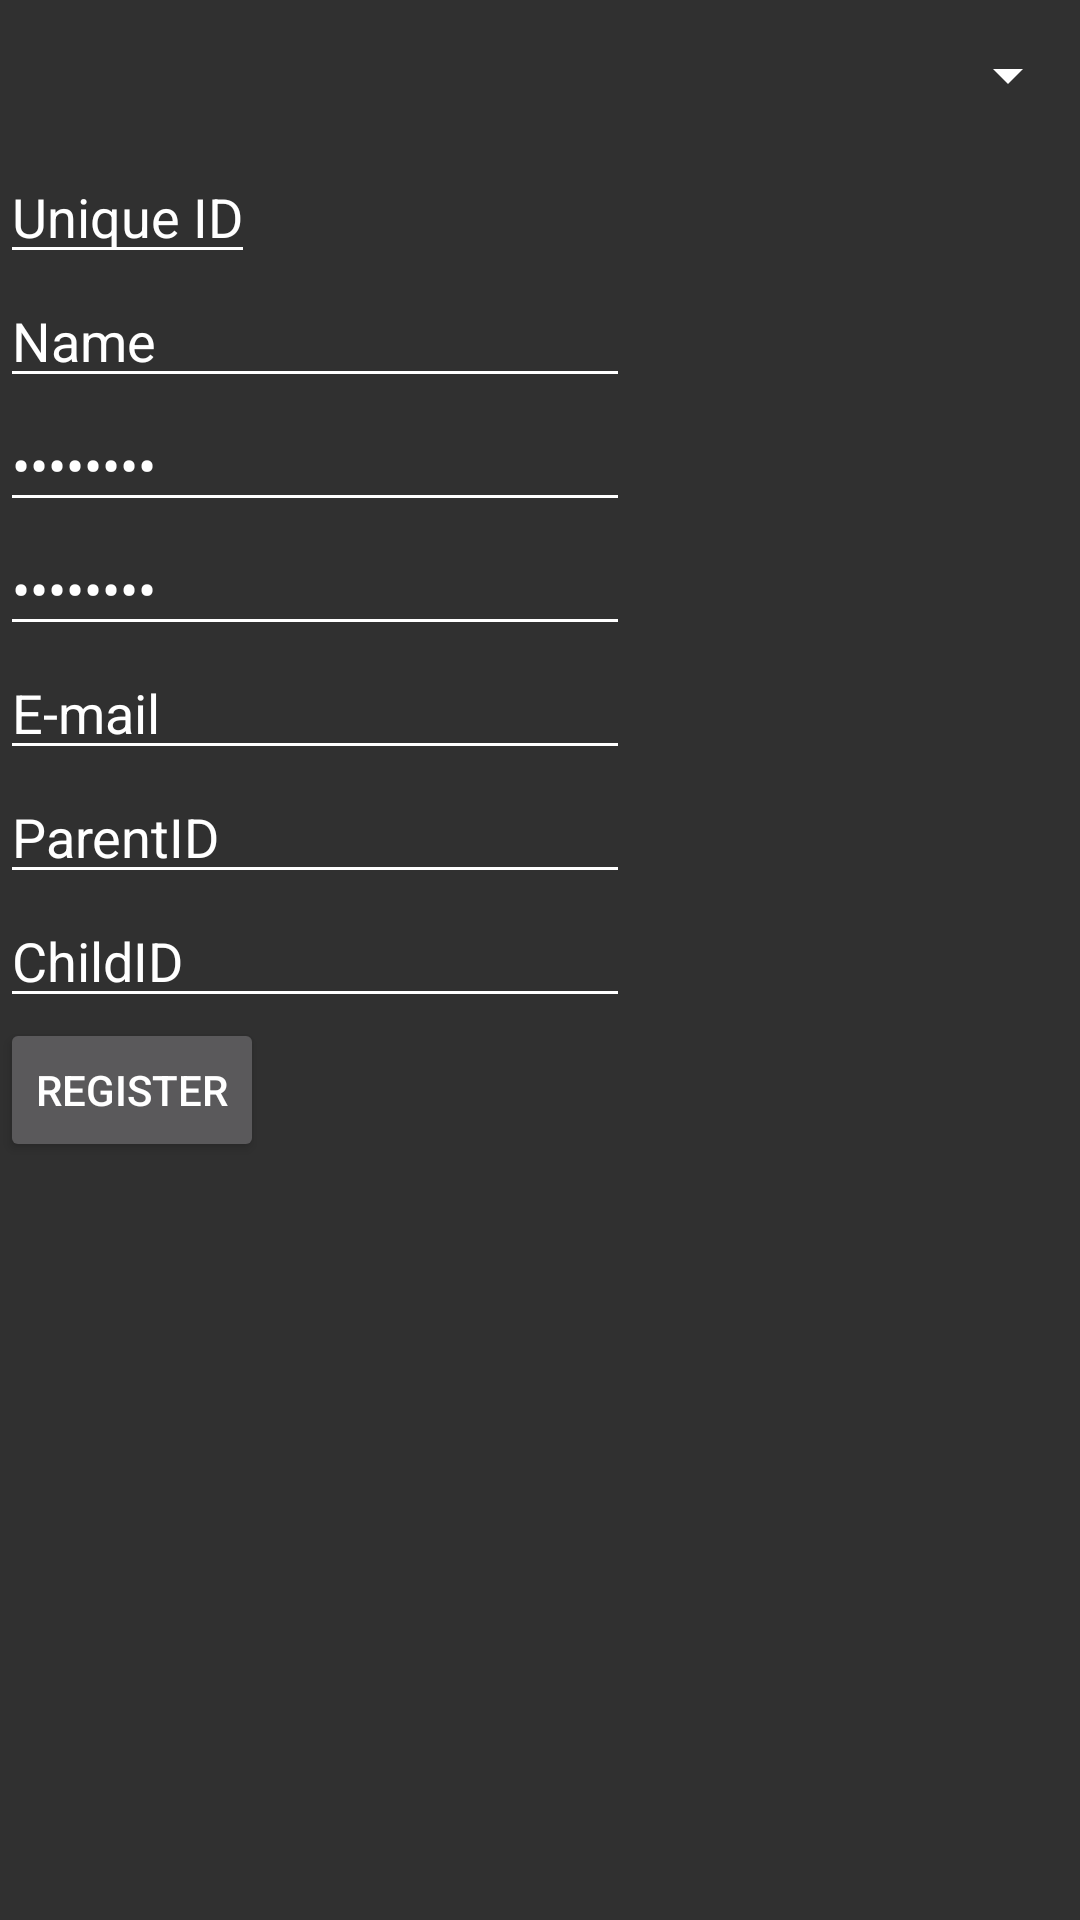

Here is an Android app screen rendered from its layout file. Give the layout XML and the strings, colors and styles it references.
<!-- AndroidManifest.xml: application theme CustomTheme -->
<!-- res/layout/activity_register.xml -->
<LinearLayout xmlns:android="http://schemas.android.com/apk/res/android"
    xmlns:tools="http://schemas.android.com/tools"
    android:layout_width="match_parent"
    android:layout_height="match_parent"
    android:orientation="vertical"
    tools:context=".RegisterActivity">


    <Spinner
        android:layout_width="fill_parent"
        android:layout_height="50dip"
        android:id="@+id/type_spinner"
        android:spinnerMode="dropdown" />

    <EditText
        android:layout_width="wrap_content"
        android:layout_height="wrap_content"
        android:id="@+id/uniqueIdTxt"
        android:text="Unique ID"
        android:contentDescription="Enter a unique ID. 6 to 12 digits long" />
    <EditText
        android:layout_width="wrap_content"
        android:layout_height="wrap_content"
        android:inputType="textPersonName"
        android:text="Name"
        android:ems="10"
        android:id="@+id/nameTxt"/>

    <EditText
        android:layout_width="wrap_content"
        android:layout_height="wrap_content"
        android:inputType="textPassword"
        android:ems="10"
        android:id="@+id/pwdTxt"
        android:layout_gravity="center_vertical"
        android:text="Password" />

    <EditText
        android:layout_width="wrap_content"
        android:layout_height="wrap_content"
        android:inputType="textPassword"
        android:ems="10"
        android:id="@+id/pwdAgainTxt"
        android:text="Password" />

    <EditText
        android:layout_width="wrap_content"
        android:layout_height="wrap_content"
        android:inputType="textEmailAddress"
        android:text="E-mail"
        android:ems="10"
        android:id="@+id/passwordTxt" />

    <EditText
        android:layout_width="wrap_content"
        android:layout_height="wrap_content"
        android:inputType="textEmailAddress"
        android:text="ParentID"
        android:ems="10"
        android:id="@+id/parentIdTxt" />

    <EditText
        android:layout_width="wrap_content"
        android:layout_height="wrap_content"
        android:inputType="textEmailAddress"
        android:text="ChildID"
        android:ems="10"
        android:id="@+id/childIdTxt" />

    <Button
        android:layout_width="wrap_content"
        android:layout_height="wrap_content"
        android:text="Register"
        android:id="@+id/mainRegBtn" />



</LinearLayout>
<!-- resources referenced by this layout -->
<resources>
  <style name="CustomTheme" parent="Theme.AppCompat">
          
          <item name="windowActionBar">false</item>
          <item name="windowNoTitle">true</item>
          <item name="colorControlNormal">@android:color/white</item>
          <item name="android:textColorPrimary">@android:color/white</item>
      </style>
</resources>
